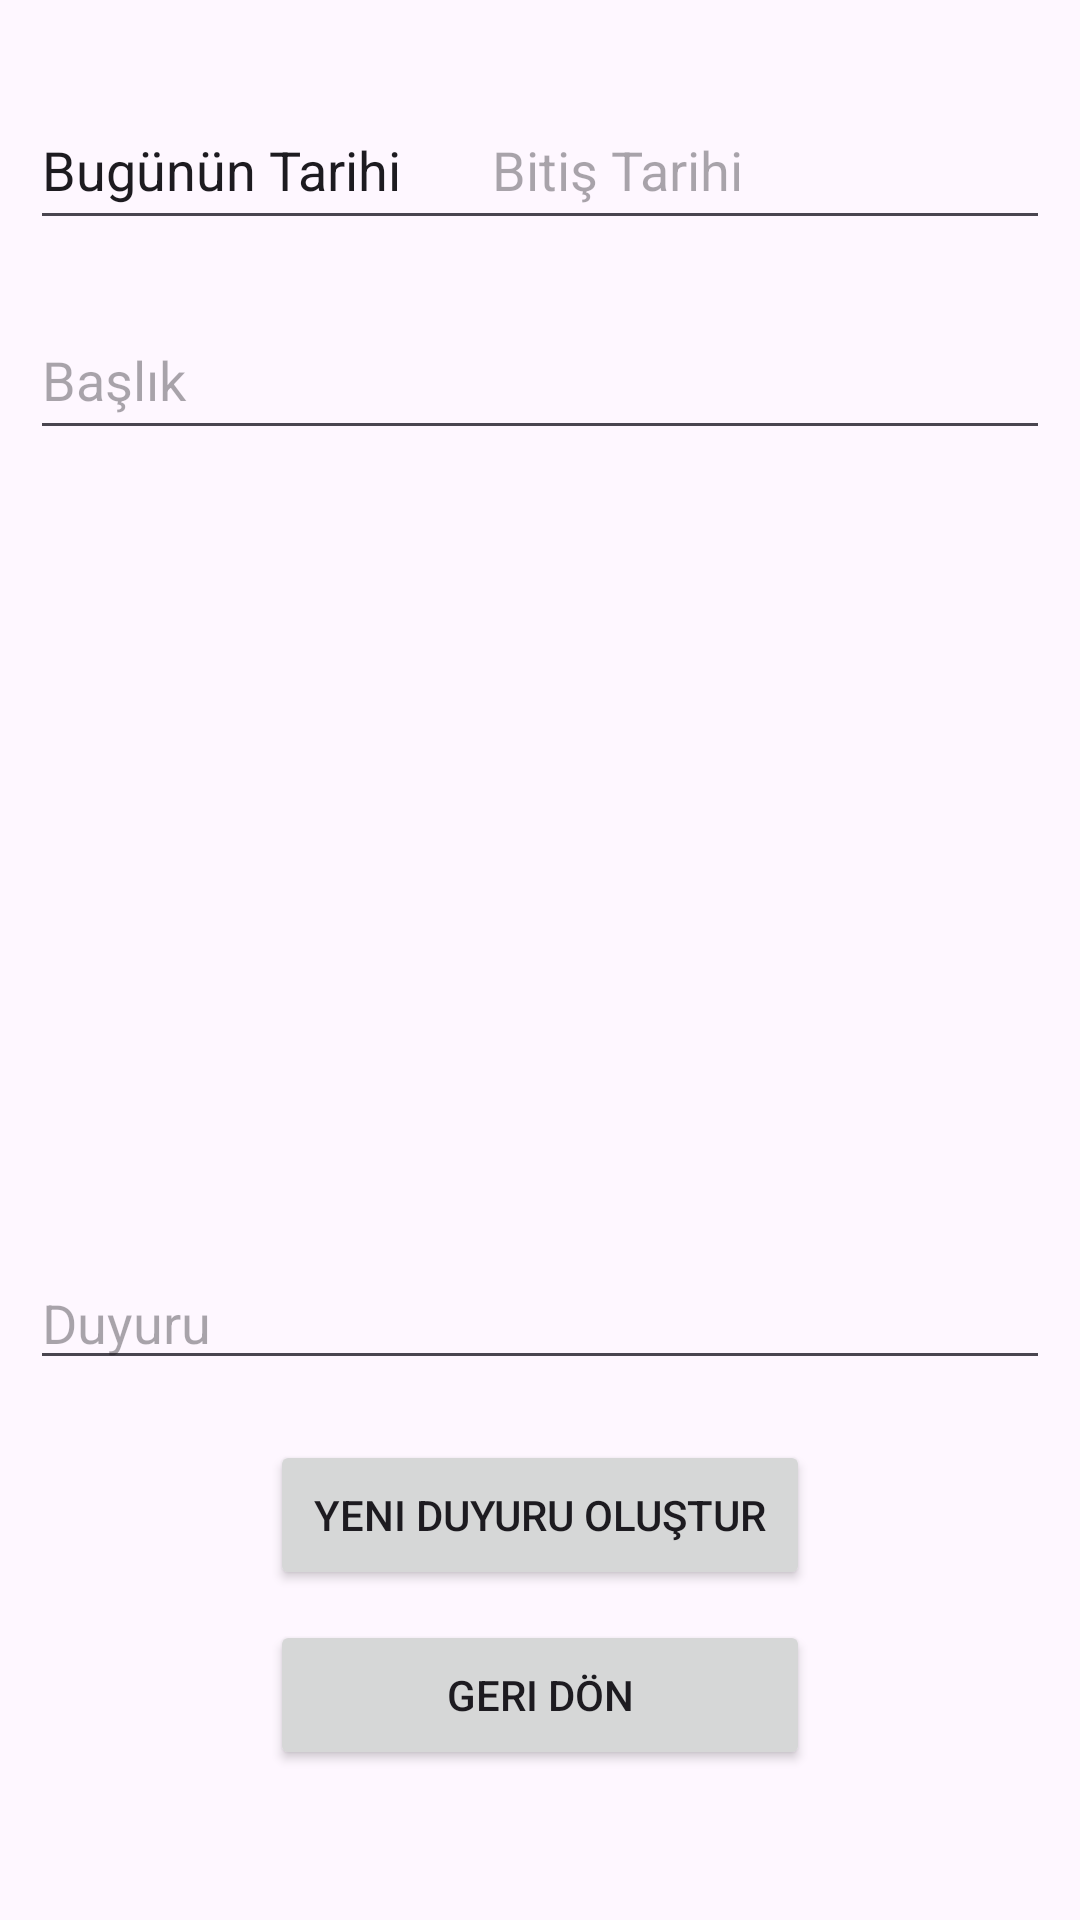

Reconstruct the res/layout file that produces this screen, plus the resources it refers to.
<!-- AndroidManifest.xml: application theme Theme.Material3.Light.NoActionBar -->
<!-- res/layout/activity_notice_board_setup.xml -->
<?xml version="1.0" encoding="utf-8"?>
<androidx.constraintlayout.widget.ConstraintLayout xmlns:android="http://schemas.android.com/apk/res/android"
    xmlns:app="http://schemas.android.com/apk/res-auto"
    xmlns:tools="http://schemas.android.com/tools"
    android:layout_width="match_parent"
    android:layout_height="match_parent"
    tools:context=".activities.NoticeBoardSetupActivity">

    <EditText
        android:id="@+id/noticesetup_t_currentDate"
        android:layout_width="190dp"
        android:layout_height="50dp"
        android:text="@string/date_of_today"
        app:layout_constraintTop_toTopOf="parent"
        app:layout_constraintStart_toStartOf="parent"
        android:layout_marginTop="30dp"
        android:layout_marginEnd="10dp"
        android:layout_marginStart="10dp"/>

    <EditText
        android:id="@+id/noticesetup_et_expirationdate"
        android:layout_width="190dp"
        android:layout_height="50dp"
        android:ems="10"
        android:text=""
        android:hint="@string/select_end_date"
        android:inputType="none"
        app:layout_constraintTop_toTopOf="parent"
        app:layout_constraintEnd_toEndOf="parent"
        android:layout_marginTop="30dp"
        android:layout_marginEnd="10dp"/>

    <LinearLayout
        android:id="@+id/noticesetup_cl_notice"
        android:layout_width="match_parent"
        android:layout_height="wrap_content"
        android:orientation="vertical"
        app:layout_constraintTop_toBottomOf="@id/noticesetup_t_currentDate"
        app:layout_constraintStart_toStartOf="parent"
        app:layout_constraintEnd_toEndOf="parent"
        android:layout_marginTop="20dp"
        android:layout_marginStart="10dp"
        android:layout_marginEnd="10dp">

        <EditText
            android:id="@+id/noticesetup_et_headline"
            android:layout_width="match_parent"
            android:layout_height="50dp"
            android:ems="10"
            android:hint="@string/enter_headling"
            android:inputType="text"
            android:text=""
            android:layout_marginBottom="10dp"/>

        <EditText
            android:id="@+id/noticesetup_et_notice"
            android:layout_width="match_parent"
            android:layout_height="300dp"
            android:gravity="bottom"
            android:hint="@string/notice"
            android:text="" />
    </LinearLayout>

    <Button
        android:id="@+id/noticesetup_b_create"
        android:layout_width="180dp"
        android:layout_height="50dp"
        android:text="@string/create_new_notice"
        app:layout_constraintTop_toBottomOf="@id/noticesetup_cl_notice"
        app:layout_constraintStart_toStartOf="parent"
        app:layout_constraintEnd_toEndOf="parent"
        android:layout_marginTop="20dp"
         />

    <Button
        android:id="@+id/noticesetup_b_goback"
        android:layout_width="180dp"
        android:layout_height="50dp"
        android:text="@string/go_back"
        app:layout_constraintTop_toBottomOf="@id/noticesetup_b_create"
        app:layout_constraintStart_toStartOf="parent"
        app:layout_constraintEnd_toEndOf="parent"
        android:layout_marginTop="10dp"/>

    <ProgressBar
        android:id="@+id/noticesetup_progressbar"
        style="?android:attr/progressBarStyle"
        android:layout_width="wrap_content"
        android:layout_height="wrap_content"
        app:layout_constraintTop_toBottomOf="@id/noticesetup_b_goback"
        app:layout_constraintStart_toStartOf="parent"
        app:layout_constraintEnd_toEndOf="parent"
        android:paddingTop="5dp"
        android:visibility="gone"/>




</androidx.constraintlayout.widget.ConstraintLayout>
<!-- resources referenced by this layout -->
<resources>
  <string name="create_new_notice">Yeni Duyuru Oluştur</string>
  <string name="date_of_today">Bugünün Tarihi</string>
  <string name="enter_headling">Başlık</string>
  <string name="go_back">Geri Dön</string>
  <string name="notice">Duyuru</string>
  <string name="select_end_date">Bitiş Tarihi</string>
</resources>
